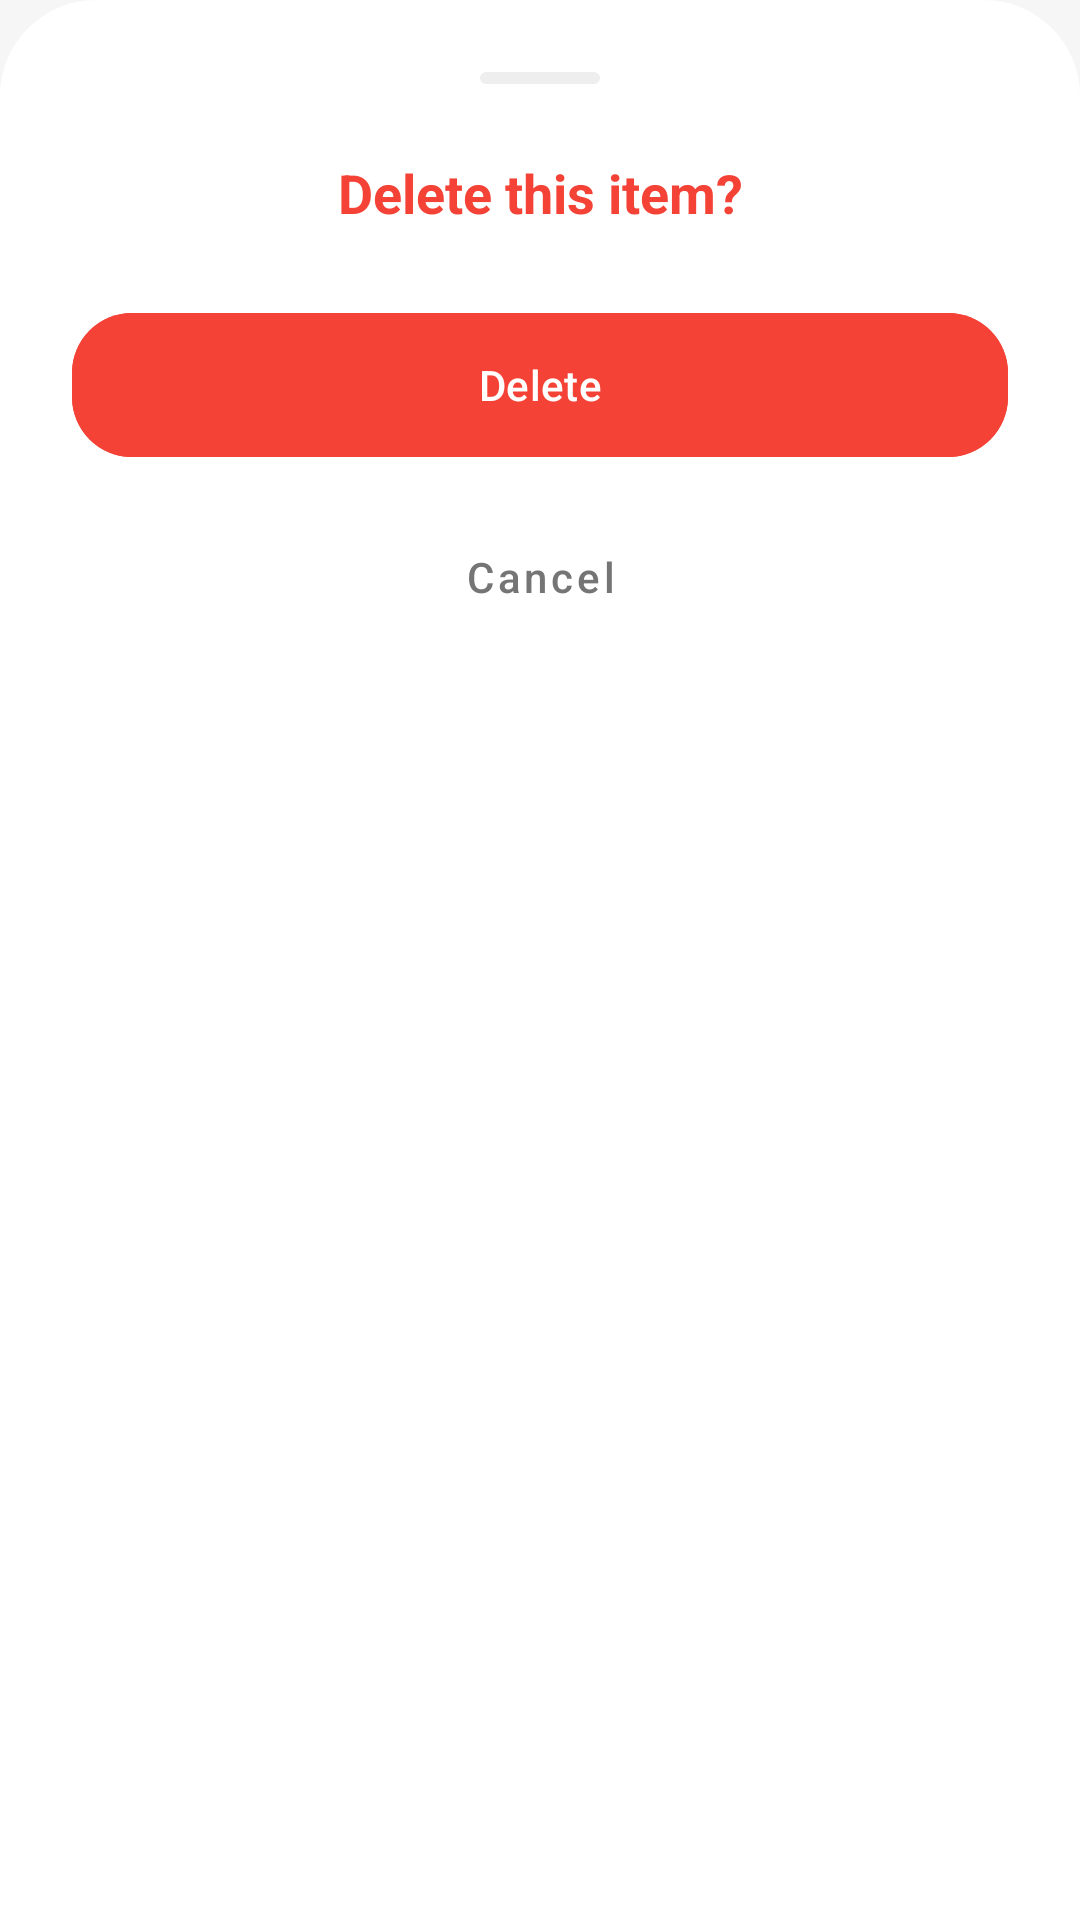

Produce the Android XML layout that renders to this screen, including the resource entries it uses.
<!-- AndroidManifest.xml: application theme Theme.PlanPrep -->
<!-- res/layout/layout_delete_bottom_sheet.xml -->
<?xml version="1.0" encoding="utf-8"?>
<LinearLayout xmlns:android="http://schemas.android.com/apk/res/android"
    xmlns:app="http://schemas.android.com/apk/res-auto"
    android:layout_width="match_parent"
    android:layout_height="wrap_content"
    android:orientation="vertical"
    android:padding="24dp"
    android:background="@drawable/bg_white_top_rounded"
    android:backgroundTint="@color/surface_color">

    <View
        android:layout_width="40dp"
        android:layout_height="4dp"
        android:layout_gravity="center_horizontal"
        android:layout_marginBottom="24dp"
        android:background="@drawable/bg_drag_handle"
        android:backgroundTint="@color/surface_variant" />

    <TextView
        android:id="@+id/tvDeleteTitle"
        android:layout_width="match_parent"
        android:layout_height="wrap_content"
        android:text="Delete this item?"
        android:textSize="18sp"
        android:textStyle="bold"
        android:textColor="@color/error_color"
        android:gravity="center"
        android:layout_marginBottom="24dp"/>

    <com.google.android.material.button.MaterialButton
        android:id="@+id/btnConfirmDelete"
        android:layout_width="match_parent"
        android:layout_height="56dp"
        android:text="Delete"
        app:cornerRadius="20dp"
        android:backgroundTint="@color/error_color"
        android:textColor="@color/white"
        android:textAllCaps="false"/>

    <com.google.android.material.button.MaterialButton
        android:id="@+id/btnCancelDelete"
        style="@style/Widget.MaterialComponents.Button.TextButton"
        android:layout_width="match_parent"
        android:layout_height="56dp"
        android:layout_marginTop="8dp"
        android:text="Cancel"
        android:textColor="@color/text_secondary"
        android:textAllCaps="false"/>

</LinearLayout>
<!-- resources referenced by this layout -->
<resources>
  <color name="error_color">#F44336</color>
  <color name="surface_color">#FFFFFF</color>
  <color name="surface_variant">#EEEEEE</color>
  <color name="text_secondary">#757575</color>
  <color name="white">#FFFFFF</color>
  <!-- drawable bg_drag_handle (drawable) -->
  <?xml version="1.0" encoding="utf-8"?>
  <shape xmlns:android="http://schemas.android.com/apk/res/android">
      <solid android:color="#FFFFFF"/> <corners android:radius="100dp"/> </shape>
  <!-- drawable bg_white_top_rounded (drawable) -->
  <?xml version="1.0" encoding="utf-8"?>
  <shape xmlns:android="http://schemas.android.com/apk/res/android">
      <solid android:color="#FFFFFF"/>
      <corners android:topLeftRadius="32dp" android:topRightRadius="32dp"/>
  </shape>
  <style name="Theme.PlanPrep" parent="Base.Theme.PlanPrep" />
  <style name="Base.Theme.PlanPrep" parent="Theme.Material3.DayNight.NoActionBar">
          <item name="windowActionBar">false</item>
          <item name="windowNoTitle">true</item>
  
          <item name="android:statusBarColor">@android:color/transparent</item>
          <item name="android:windowLightStatusBar">true</item> <item name="android:navigationBarColor">@android:color/transparent</item>
  
          <item name="colorPrimary">@color/purple_700</item>
          <item name="colorOnPrimary">@color/white</item>
  
          <item name="android:windowBackground">@color/bg</item>
          <item name="colorSurface">@color/bg</item>
          <item name="colorOnSurface">@color/text_primary</item>
      </style>
  <color name="purple_700">#5E35B1</color>
  <color name="bg">#F6F6F6</color>
  <color name="text_primary">#212121</color>
</resources>
